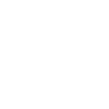
t = 0.00 s
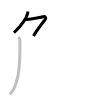
t = 2.25 s
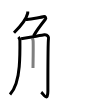
t = 4.50 s
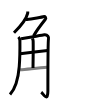
t = 6.50 s
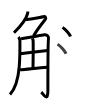
t = 8.75 s
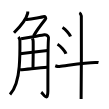
t = 11.00 s

The animated SVG that drew these frames (rendered in a browser with its animation timeline set to each time). Animation: 11 SMIL elements (animate=11); one cycle of 11.00 s.

<svg width="109px" height="109px" viewBox="0 0 px 109px" xmlns="http://www.w3.org/2000/svg" xmlns:xlink="http://www.w3.org/1999/xlink" xml:space="preserve" version="1.1"  baseProfile="full">
<path d="M27.73,11.5c0.04,0.49,0.09,1.26-0.08,1.96c-1,4.14-5.9,11.79-13.65,19.29" style="fill:none;stroke:black;stroke-width:3;opacity:0">
  <animate attributeType="CSS" attributeName="opacity" from="0" to="1" begin="0s" dur="1s" repeatCount="Indefinite" fill="freeze" />
</path>
<path d="M25.89,19.5c2,0,13.61-1.75,17.32-2.75c2.16-0.58,3.29,1.14,2,2.75C41,24.75,36.71,30.25,33.55,36" style="fill:none;stroke:black;stroke-width:3;opacity:0">
  <animate attributeType="CSS" attributeName="opacity" from="0" to="1" begin="1s" dur="1s" repeatCount="Indefinite" fill="freeze" />
</path>
<path d="M18.42,37c0.74,0.76,1.47,2.89,1.48,3.69c0.02,1.95-0.53,24.23-0.67,25.94c-0.92,10.97-3,21.07-9.22,27.88" style="fill:none;stroke:black;stroke-width:3;opacity:0">
  <animate attributeType="CSS" attributeName="opacity" from="0" to="1" begin="2s" dur="1s" repeatCount="Indefinite" fill="freeze" />
</path>
<path d="M21.07,38.7c2.5-0.21,21.42-3.73,23.28-3.96c3.33-0.42,4.58,2.71,4.16,3.96c-0.4,1.2-0.62,35.05-0.62,51.93c0,12.12-4.39,3.37-6.68,1.62" style="fill:none;stroke:black;stroke-width:3;opacity:0">
  <animate attributeType="CSS" attributeName="opacity" from="0" to="1" begin="3s" dur="1s" repeatCount="Indefinite" fill="freeze" />
</path>
<path d="M32.42,38.37c0.05,0.24,0.68,1.25,0.73,2.77C33.38,48.42,33,65.52,33,68" style="fill:none;stroke:black;stroke-width:3;opacity:0">
  <animate attributeType="CSS" attributeName="opacity" from="0" to="1" begin="4s" dur="1s" repeatCount="Indefinite" fill="freeze" />
</path>
<path d="M20.07,53.85C30.5,52.5,37.5,51.75,47.7,50.5" style="fill:none;stroke:black;stroke-width:3;opacity:0">
  <animate attributeType="CSS" attributeName="opacity" from="0" to="1" begin="5s" dur="1s" repeatCount="Indefinite" fill="freeze" />
</path>
<path d="M20.07,69.75c6.68-0.5,17.43-1.75,27.19-2.5" style="fill:none;stroke:black;stroke-width:3;opacity:0">
  <animate attributeType="CSS" attributeName="opacity" from="0" to="1" begin="6s" dur="1s" repeatCount="Indefinite" fill="freeze" />
</path>
<path d="M62.5,27.5c2.82,1.59,7.29,6.53,8,9" style="fill:none;stroke:black;stroke-width:3;opacity:0">
  <animate attributeType="CSS" attributeName="opacity" from="0" to="1" begin="7s" dur="1s" repeatCount="Indefinite" fill="freeze" />
</path>
<path d="M57.5,44.25c3,1.68,7.75,6.89,8.5,9.5" style="fill:none;stroke:black;stroke-width:3;opacity:0">
  <animate attributeType="CSS" attributeName="opacity" from="0" to="1" begin="8s" dur="1s" repeatCount="Indefinite" fill="freeze" />
</path>
<path d="M55.25,65.75c0.65,0.25,2.4,0.93,4.13,0.75c7.12-0.75,25.62-4,35.85-4c1.74,0,2.18-0.25,3.26,0" style="fill:none;stroke:black;stroke-width:3;opacity:0">
  <animate attributeType="CSS" attributeName="opacity" from="0" to="1" begin="9s" dur="1s" repeatCount="Indefinite" fill="freeze" />
</path>
<path d="M79.37,12.75c1.09,0.5,1.74,2.25,1.96,3.25c0.22,1,0,76.75-0.22,83" style="fill:none;stroke:black;stroke-width:3;opacity:0">
  <animate attributeType="CSS" attributeName="opacity" from="0" to="1" begin="10s" dur="1s" repeatCount="Indefinite" fill="freeze" />
</path>
</svg>
